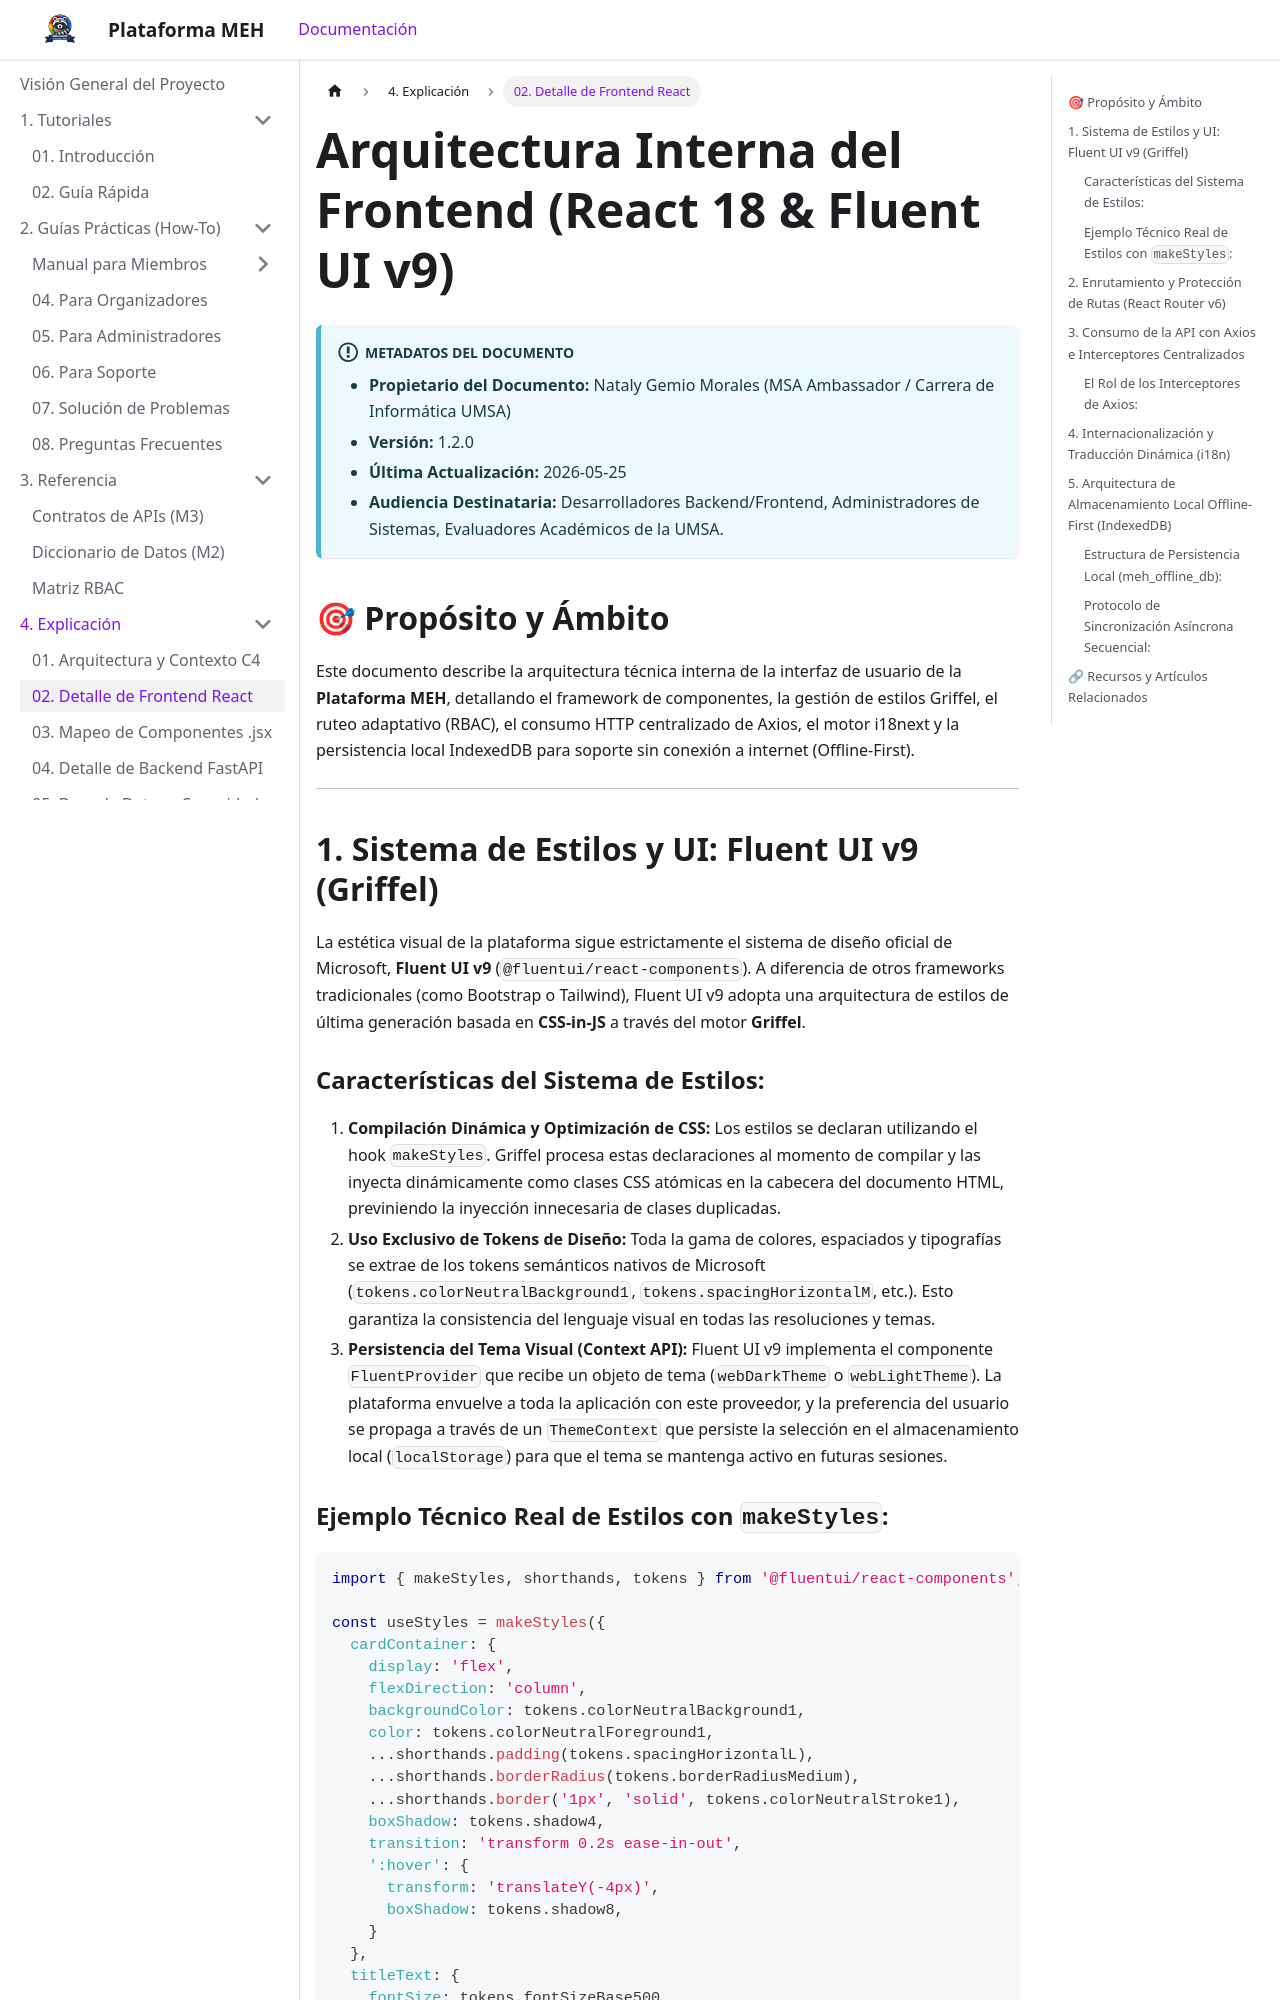

repository: TuGfaNat/Plataforma-MEH · page: tecnico/detalle-frontend.html · generator: docusaurus

---
title: Arquitectura Interna del Frontend
sidebar_label: 02. Detalle de Frontend React
---

# Arquitectura Interna del Frontend (React 18 & Fluent UI v9)

:::info METADATOS DEL DOCUMENTO
* **Propietario del Documento:** Nataly Gemio Morales (MSA Ambassador / Carrera de Informática UMSA)
* **Versión:** 1.2.0
* **Última Actualización:** 2026-05-25
* **Audiencia Destinataria:** Desarrolladores Backend/Frontend, Administradores de Sistemas, Evaluadores Académicos de la UMSA.
:::

## 🎯 Propósito y Ámbito

Este documento describe la arquitectura técnica interna de la interfaz de usuario de la **Plataforma MEH**, detallando el framework de componentes, la gestión de estilos Griffel, el ruteo adaptativo (RBAC), el consumo HTTP centralizado de Axios, el motor i18next y la persistencia local IndexedDB para soporte sin conexión a internet (Offline-First).

---

## 1. Sistema de Estilos y UI: Fluent UI v9 (Griffel)

La estética visual de la plataforma sigue estrictamente el sistema de diseño oficial de Microsoft, **Fluent UI v9** (`@fluentui/react-components`). A diferencia de otros frameworks tradicionales (como Bootstrap o Tailwind), Fluent UI v9 adopta una arquitectura de estilos de última generación basada en **CSS-in-JS** a través del motor **Griffel**.

### Características del Sistema de Estilos:
1. **Compilación Dinámica y Optimización de CSS:** Los estilos se declaran utilizando el hook `makeStyles`. Griffel procesa estas declaraciones al momento de compilar y las inyecta dinámicamente como clases CSS atómicas en la cabecera del documento HTML, previniendo la inyección innecesaria de clases duplicadas.
2. **Uso Exclusivo de Tokens de Diseño:** Toda la gama de colores, espaciados y tipografías se extrae de los tokens semánticos nativos de Microsoft (`tokens.colorNeutralBackground1`, `tokens.spacingHorizontalM`, etc.). Esto garantiza la consistencia del lenguaje visual en todas las resoluciones y temas.
3. **Persistencia del Tema Visual (Context API):** Fluent UI v9 implementa el componente `FluentProvider` que recibe un objeto de tema (`webDarkTheme` o `webLightTheme`). La plataforma envuelve a toda la aplicación con este proveedor, y la preferencia del usuario se propaga a través de un `ThemeContext` que persiste la selección en el almacenamiento local (`localStorage`) para que el tema se mantenga activo en futuras sesiones.
